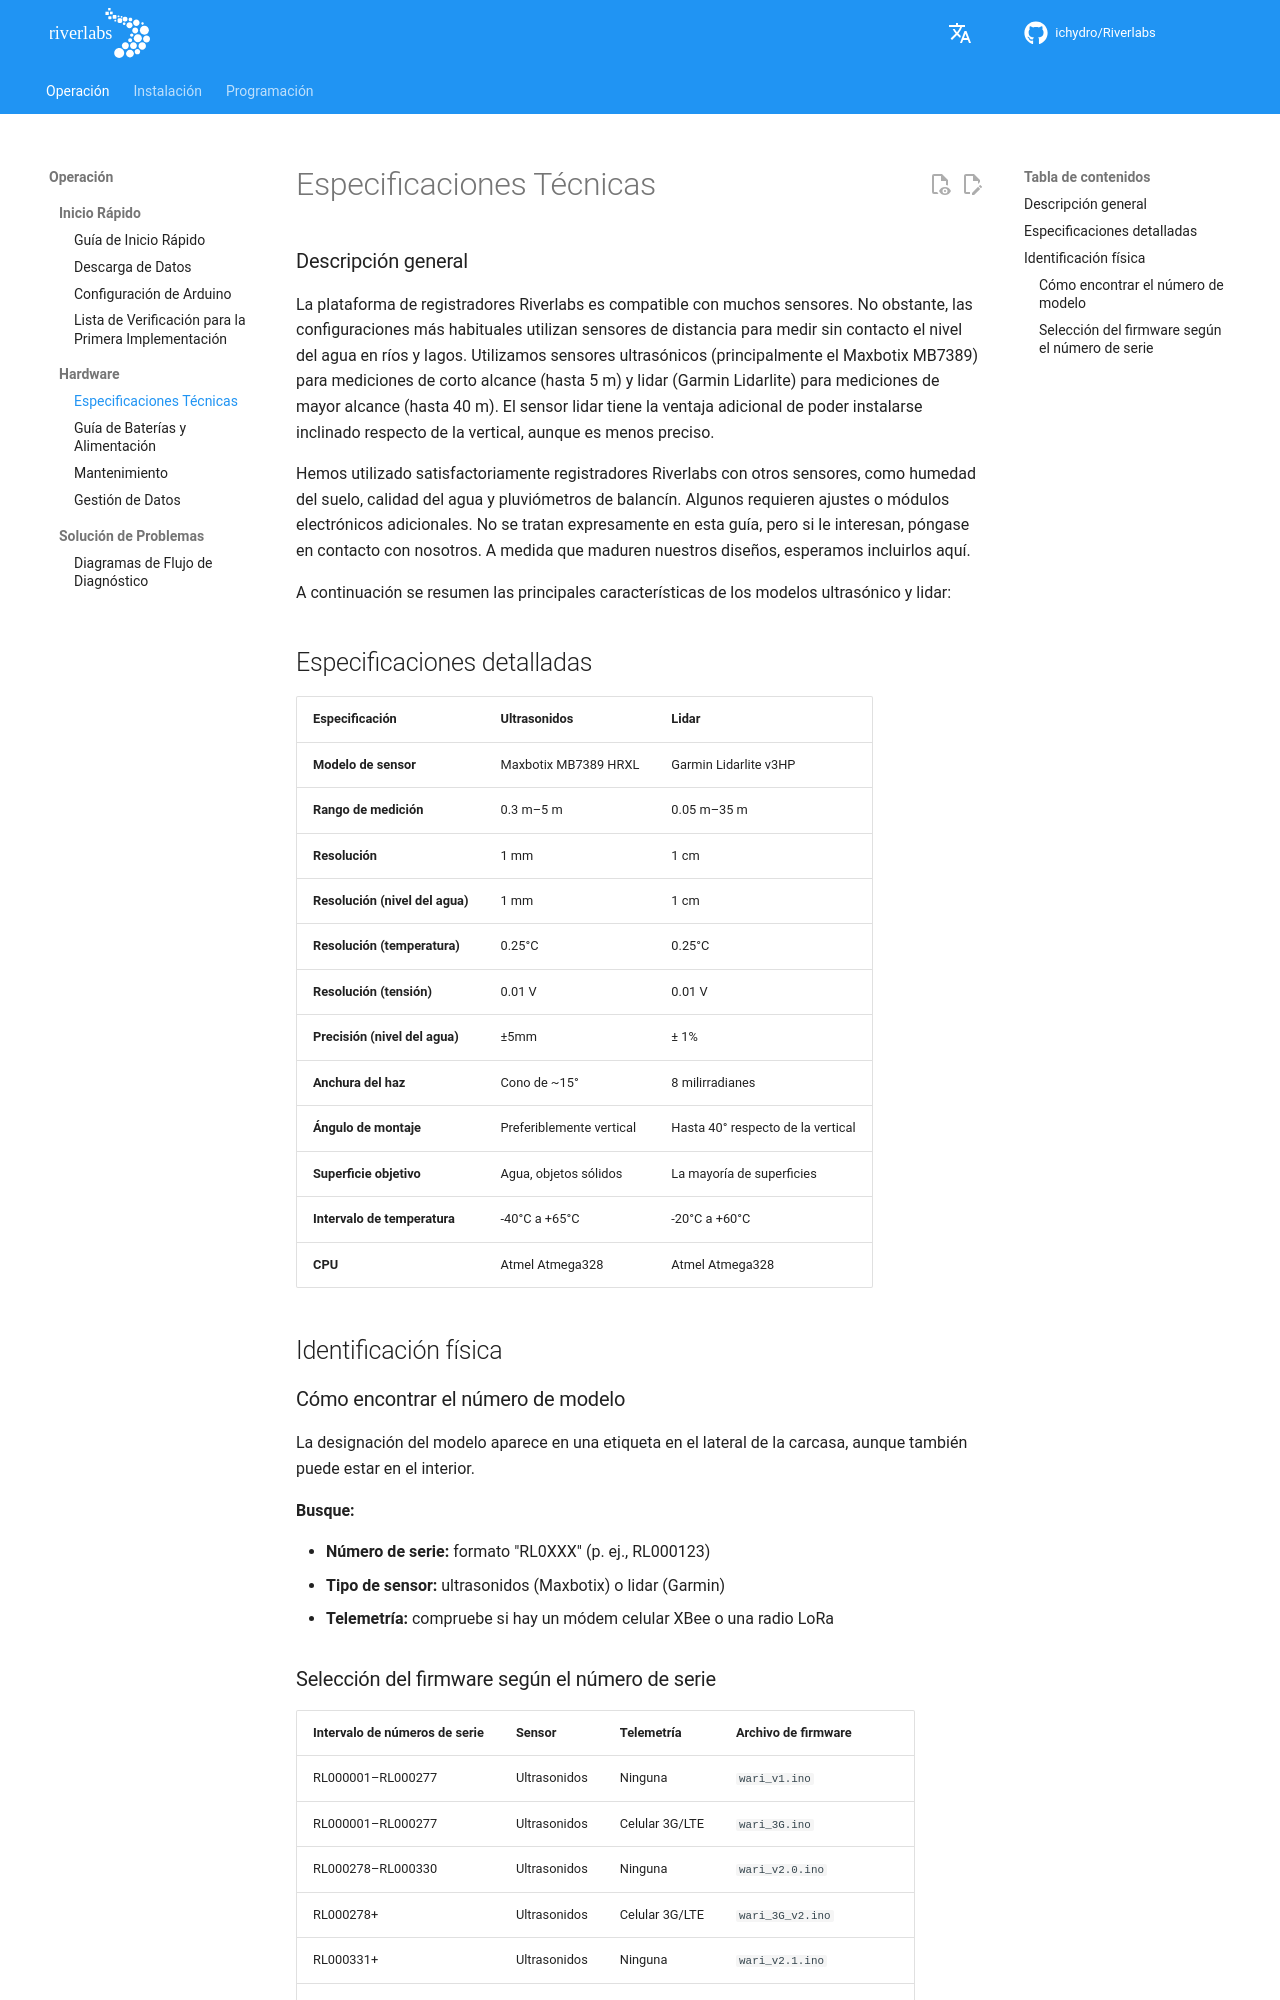

repository: ICHydro/Riverlabs · page: es/operation/hardware/technical-specifications/index.html · generator: mkdocs

### Descripción general

La plataforma de registradores Riverlabs es compatible con muchos sensores. No obstante, las configuraciones más habituales utilizan sensores de distancia para medir sin contacto el nivel del agua en ríos y lagos. Utilizamos sensores ultrasónicos (principalmente el Maxbotix MB7389) para mediciones de corto alcance (hasta 5 m) y lidar (Garmin Lidarlite) para mediciones de mayor alcance (hasta 40 m). El sensor lidar tiene la ventaja adicional de poder instalarse inclinado respecto de la vertical, aunque es menos preciso.

Hemos utilizado satisfactoriamente registradores Riverlabs con otros sensores, como humedad del suelo, calidad del agua y pluviómetros de balancín. Algunos requieren ajustes o módulos electrónicos adicionales. No se tratan expresamente en esta guía, pero si le interesan, póngase en contacto con nosotros. A medida que maduren nuestros diseños, esperamos incluirlos aquí.

A continuación se resumen las principales características de los modelos ultrasónico y lidar:

## Especificaciones detalladas

| Especificación               | Ultrasonidos         | Lidar                       |
|------------------------------|----------------------|-----------------------------|
| **Modelo de sensor**         | Maxbotix MB7389 HRXL | Garmin Lidarlite v3HP       |
| **Rango de medición**        | 0.3 m–5 m            | 0.05 m–35 m                 |
| **Resolución**               | 1 mm                 | 1 cm                        |
| **Resolución (nivel del agua)** | 1 mm              | 1 cm                        |
| **Resolución (temperatura)** | 0.25°C               | 0.25°C                      |
| **Resolución (tensión)**     | 0.01 V               | 0.01 V                      |
| **Precisión (nivel del agua)** | ±5mm               | ± 1%                        |
| **Anchura del haz**          | Cono de ~15°         | 8 milirradianes             |
| **Ángulo de montaje**        | Preferiblemente vertical | Hasta 40° respecto de la vertical |
| **Superficie objetivo**      | Agua, objetos sólidos | La mayoría de superficies   |
| **Intervalo de temperatura** | -40°C a +65°C        | -20°C a +60°C               |
| **CPU**                      | Atmel Atmega328      | Atmel Atmega328             |


## Identificación física

### Cómo encontrar el número de modelo

La designación del modelo aparece en una etiqueta en el lateral de la carcasa, aunque también puede estar en el interior.

**Busque:**

- **Número de serie:** formato "RL0XXX" (p. ej., RL000123)
- **Tipo de sensor:** ultrasonidos (Maxbotix) o lidar (Garmin)
- **Telemetría:** compruebe si hay un módem celular XBee o una radio LoRa
